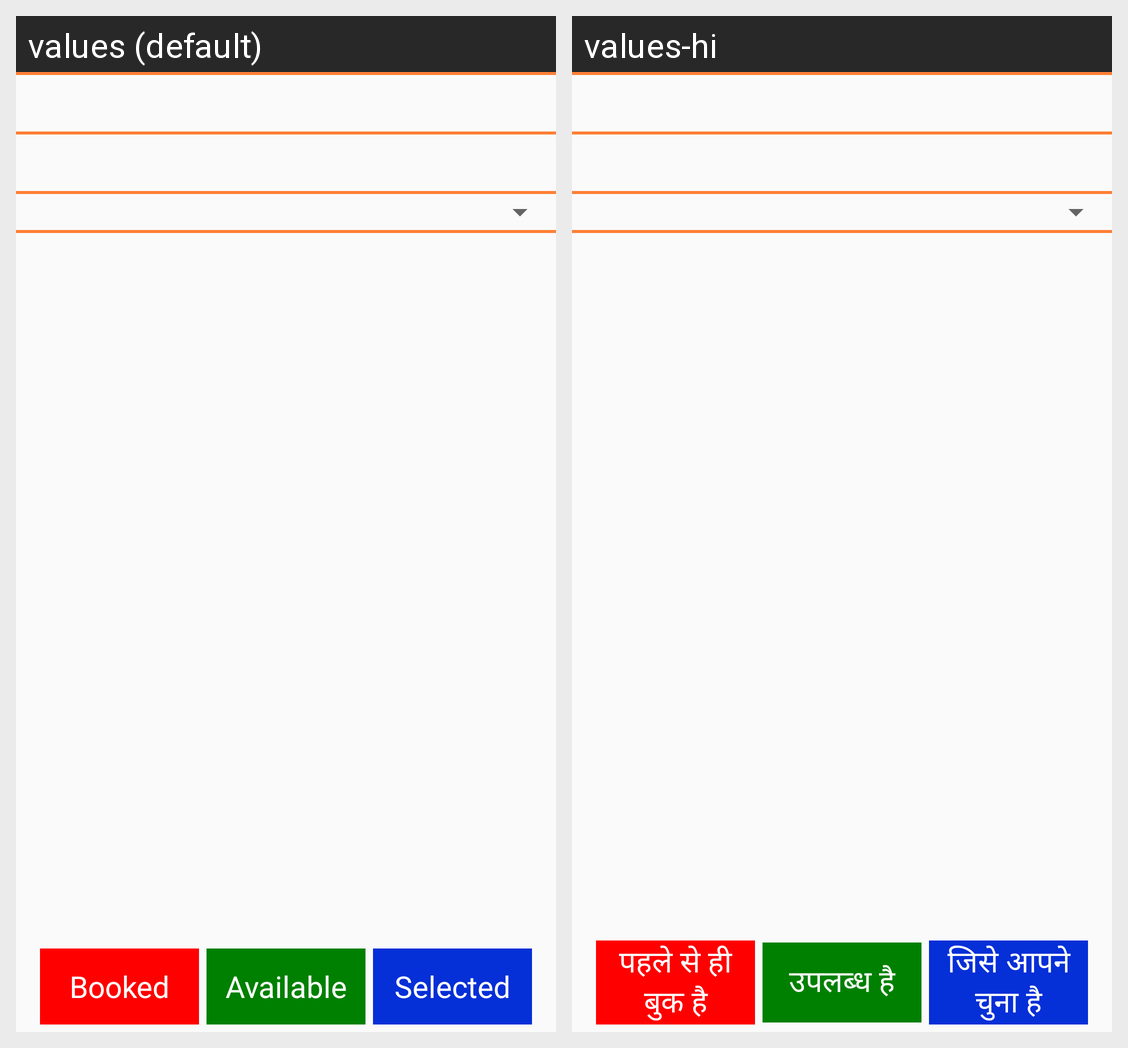

Locale-by-locale string values for the Android screen shown in this grid:
Android screen res/layout/fragment_select_date.xml rendered under 2 locales, left to right: values (default), values-hi. Device: Nexus 5 (rendered at 1080×1920; each locale shown at half size, 540×960, under a caption strip naming it); theme AppTheme.
Strings drawn on this screen, with the default value and each locale's value (text and hints the layout hard-codes, and strings that could not be matched under every locale, appear in the picture but are not listed):

booked
  values: Booked
  values-hi: पहले से ही बुक है

available
  values: Available
  values-hi: उपलब्ध है

selected
  values: Selected
  values-hi: जिसे आपने चुना है
